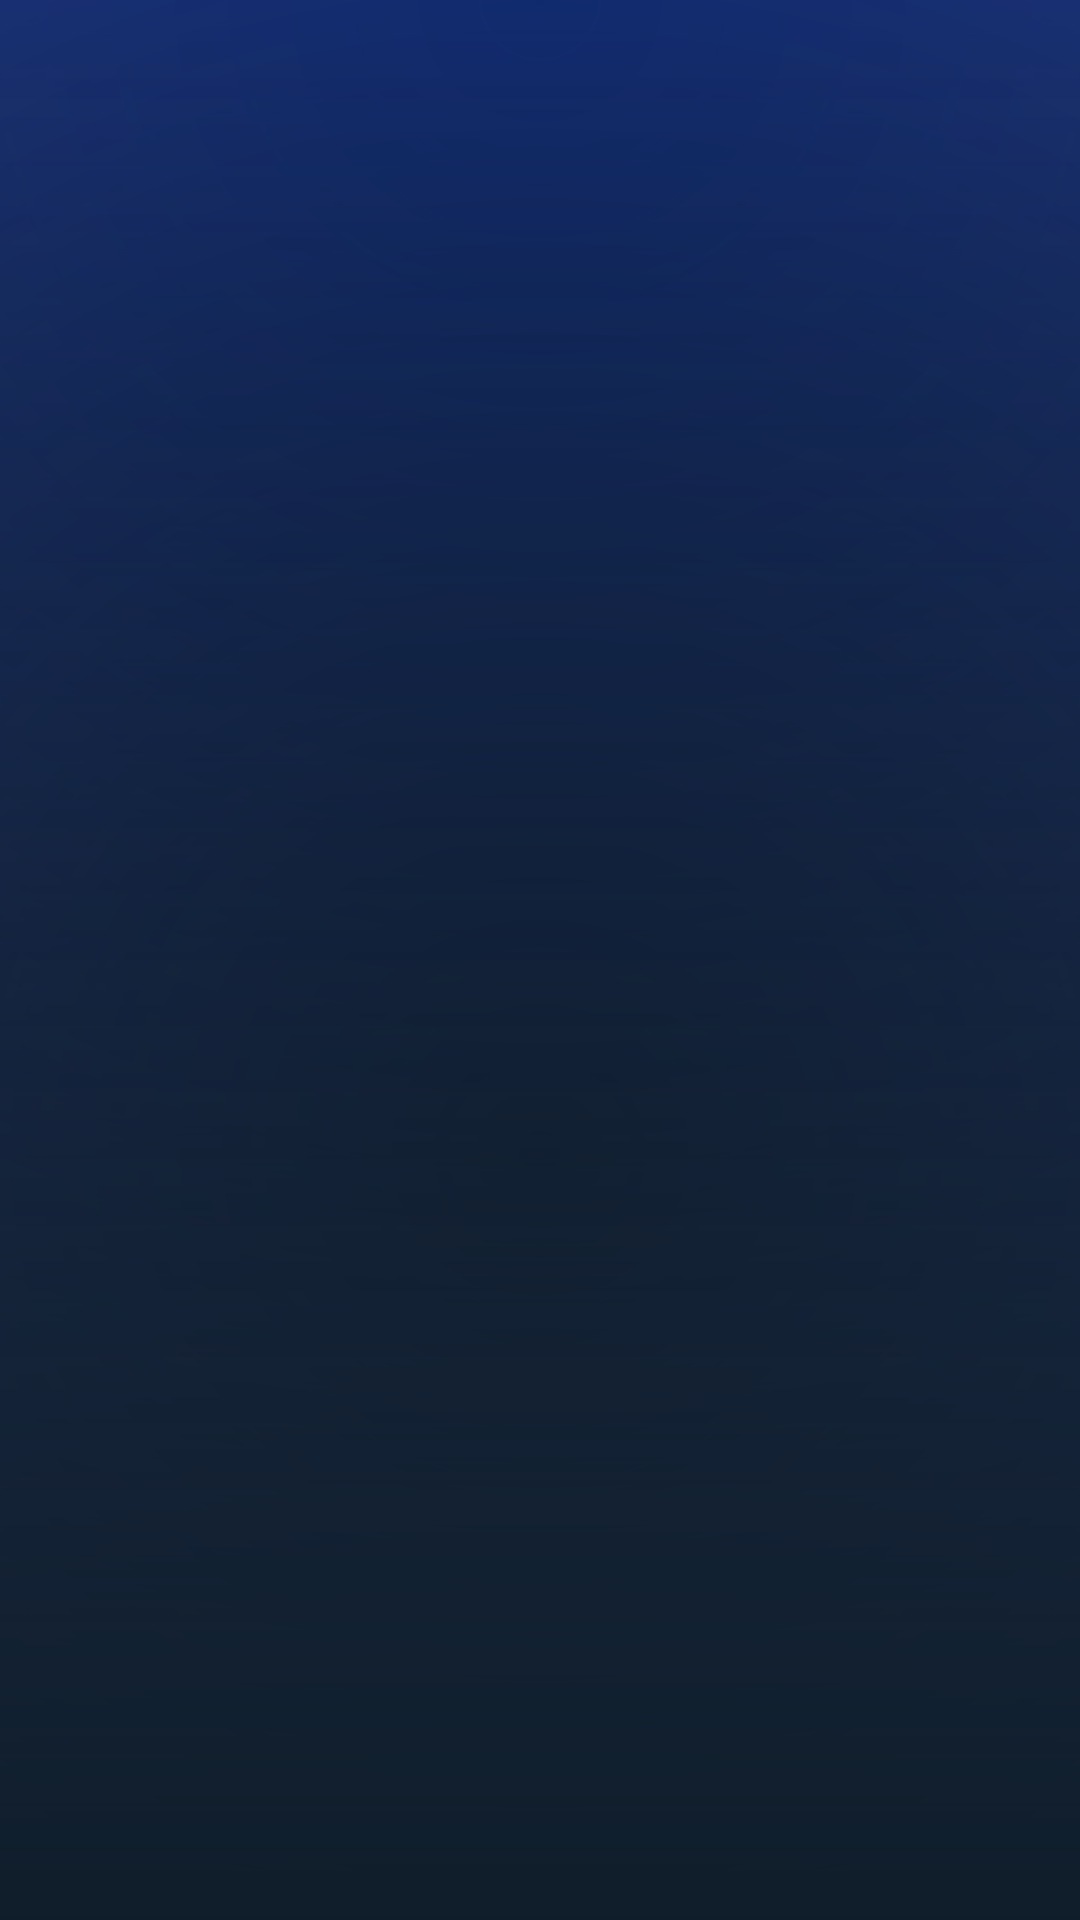

Here is an Android app screen rendered from its layout file. Give the layout XML and the strings, colors and styles it references.
<!-- AndroidManifest.xml: application theme Theme.TechBasics -->
<!-- res/layout/activity_splash.xml -->
<RelativeLayout xmlns:android="http://schemas.android.com/apk/res/android"
    android:layout_width="match_parent"
    android:layout_height="match_parent"
    android:background="@drawable/bg_background"
    android:gravity="center">

    
    <ImageView
        android:id="@+id/logoImage"
        android:layout_width="140dp"
        android:layout_height="140dp"
        android:src="@drawable/automation"
        android:layout_centerHorizontal="true"
        android:layout_centerVertical="true"
        android:contentDescription="App Logo"/>

    
    <TextView
        android:id="@+id/appNameText"
        android:layout_width="wrap_content"
        android:layout_height="wrap_content"
        android:text=""
        android:textSize="26sp"
        android:textColor="#FFFFFF"
        android:textStyle="bold"
        android:layout_below="@id/logoImage"
        android:layout_centerHorizontal="true"
        android:layout_marginTop="18dp"/>

    
    <TextView
        android:id="@+id/taglineText"
        android:layout_width="wrap_content"
        android:layout_height="wrap_content"
        android:text=""
        android:textSize="14sp"
        android:textColor="#BBFFFFFF"
        android:layout_below="@id/appNameText"
        android:layout_centerHorizontal="true"
        android:layout_marginTop="6dp"/>
</RelativeLayout>
<!-- resources referenced by this layout -->
<resources>
  <!-- drawable bg_background (drawable) -->
  <?xml version="1.0" encoding="utf-8"?>
  <layer-list xmlns:android="http://schemas.android.com/apk/res/android">
  
      
      <item>
          <shape android:shape="rectangle">
              <gradient
                  android:type="linear"
                  android:angle="270"
                  android:startColor="#2C2C2C"
                  android:endColor="#2E3743" />
          </shape>
      </item>
  
      
      <item android:top="0dp" android:bottom="0dp">
          <shape android:shape="rectangle">
              <gradient
                  android:type="radial"
                  android:gradientRadius="900dp"
                  android:centerX="50%"
                  android:centerY="0%"
                  android:startColor="#00163E"
                  android:endColor="#00000000" />
          </shape>
      </item>
  
      
      <item>
          <shape android:shape="rectangle">
              <gradient
                  android:type="radial"
                  android:gradientRadius="1200dp"
                  android:centerX="50%"
                  android:centerY="60%"
                  android:startColor="#00000000"
                  android:endColor="#3355D5" />
          </shape>
      </item>
  
      
      <item android:gravity="bottom">
          <shape android:shape="rectangle">
              <gradient
                  android:type="linear"
                  android:angle="90"
                  android:startColor="#0F1D2A"
                  android:endColor="#00000000" />
          </shape>
      </item>
  
  </layer-list>
  <style name="Theme.TechBasics" parent="Base.Theme.TechBasics" />
  <style name="Base.Theme.TechBasics" parent="Theme.Material3.Light.NoActionBar">
          <item name="colorPrimary">@color/primary</item>
          <item name="android:windowLightStatusBar">false</item>
          <item name="android:statusBarColor">@color/primary</item>
      </style>
  <color name="primary">#0d2560</color>
</resources>
